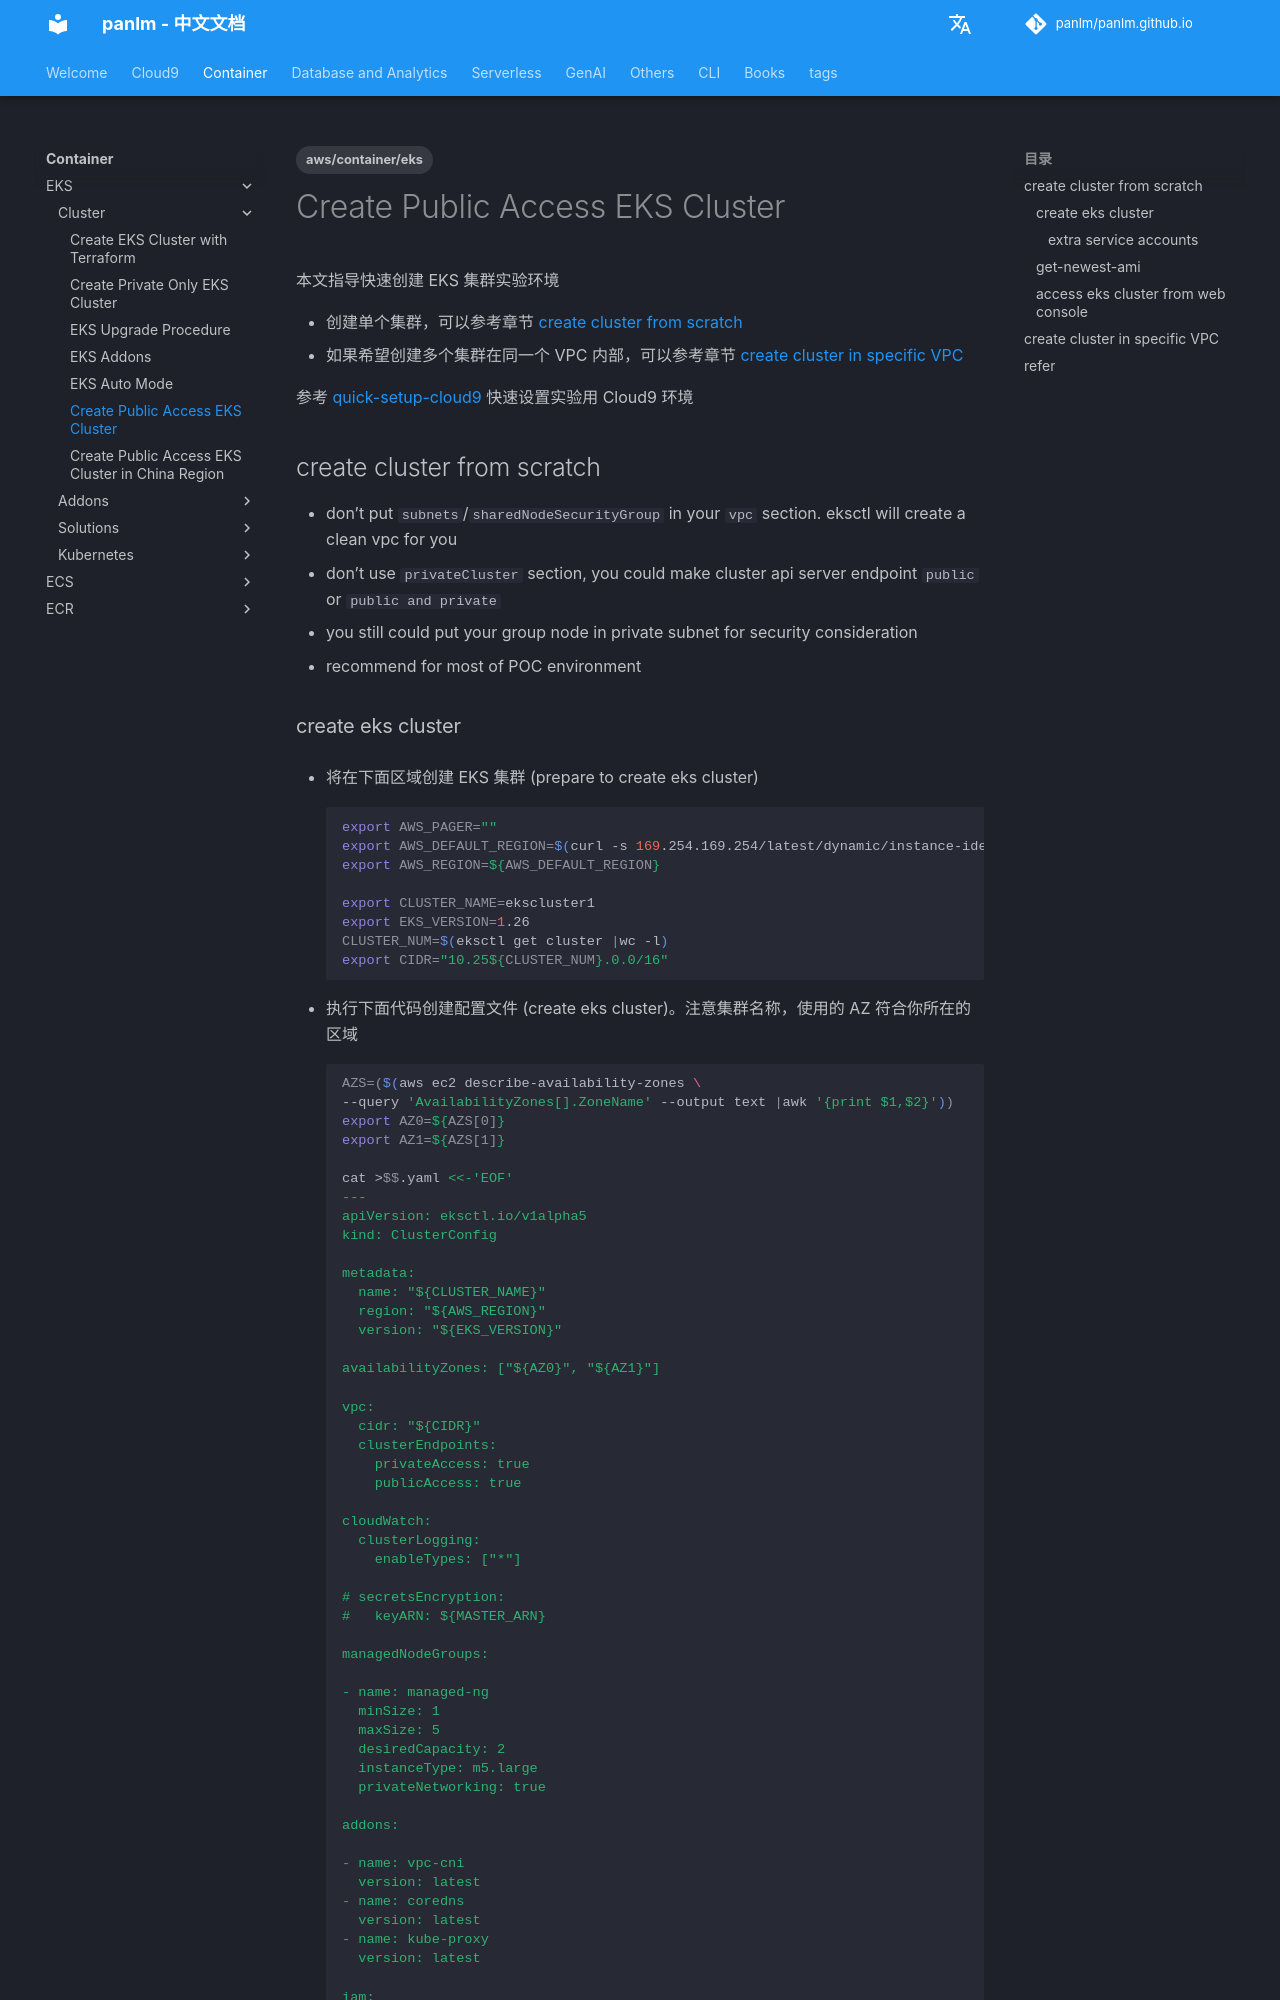

repository: panlm/panlm.github.io · page: zh/EKS/cluster/eks-public-access-cluster/index.html · generator: mkdocs

---
title: Create Public Access EKS Cluster
description: 创建公有访问的 EKS 集群
created: 2022-05-21 12:43:38.021000
last_modified: 2024-03-27
tags:
- aws/container/eks
permalink: git-mkdocs/eks/cluster/eks-public-access-cluster
---

# Create Public Access EKS Cluster

本文指导快速创建 EKS 集群实验环境
- 创建单个集群，可以参考章节 [[#create cluster from scratch]]
- 如果希望创建多个集群在同一个 VPC 内部，可以参考章节 [[#create cluster in specific VPC]]

参考 [[../../cloud9/quick-setup-cloud9|quick-setup-cloud9]] 快速设置实验用 Cloud9 环境

## create cluster from scratch

- don't put `subnets`/`sharedNodeSecurityGroup` in your `vpc` section. eksctl will create a clean vpc for you
- don't use `privateCluster` section, you could make cluster api server endpoint `public` or `public and private`
- you still could put your group node in private subnet for security consideration
- recommend for most of POC environment
